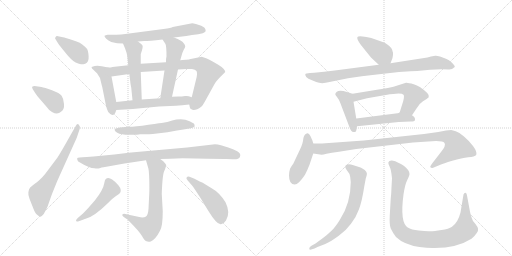
t = 0.00 s
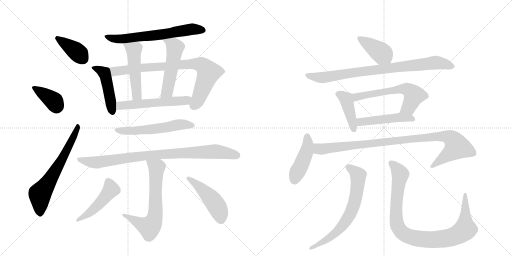
t = 3.39 s
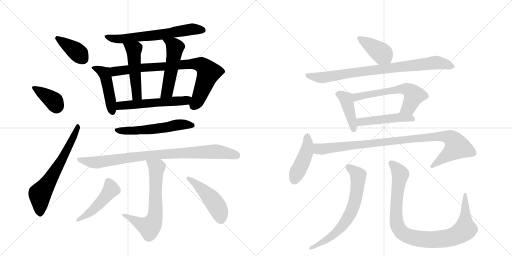
t = 6.78 s
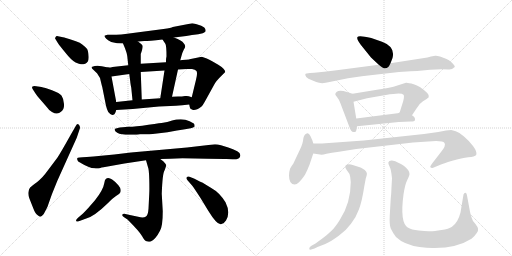
t = 10.18 s
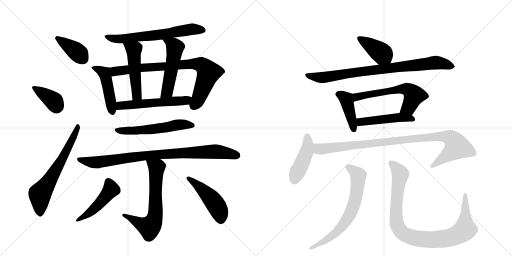
t = 13.57 s
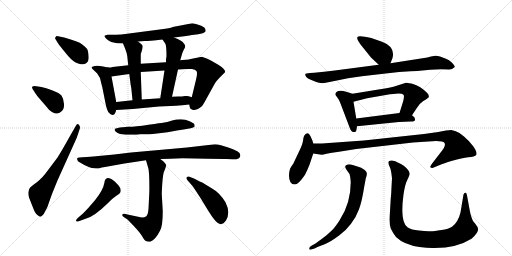
t = 16.96 s

The animated SVG that drew these frames (rendered in a browser with its animation timeline set to each time). Animation: 23 CSS @keyframes rules; one cycle of 16.96 s.

<svg version="1.1" viewBox="0 0 2048 1024" xmlns="http://www.w3.org/2000/svg">
  <g stroke="lightgray" stroke-dasharray="1,1" stroke-width="1" transform="scale(4, 4)">
    <line x1="0" y1="0" x2="256" y2="256"></line>
    <line x1="256" y1="0" x2="0" y2="256"></line>
    <line x1="128" y1="0" x2="128" y2="256"></line>
    <line x1="0" y1="128" x2="256" y2="128"></line>
    <line x1="256" y1="0" x2="512" y2="256"></line>
    <line x1="512" y1="0" x2="256" y2="256"></line>
    <line x1="384" y1="0" x2="384" y2="256"></line>
    <line x1="256" y1="128" x2="512" y2="128"></line>
  </g>
<g transform="scale(1, -1) translate(0, -850)">
   <style type="text/css">
    @keyframes keyframes0 {
      from {
       stroke: black;
       stroke-dashoffset: 388;
       stroke-width: 128;
       }
       56% {
       animation-timing-function: step-end;
       stroke: black;
       stroke-dashoffset: 0;
       stroke-width: 128;
       }
       to {
       stroke: black;
       stroke-width: 1024;
       }
       }
       #make-me-a-hanzi-animation-0 {
         animation: keyframes0 0.565755s both;
         animation-delay: 0.000000s;
         animation-timing-function: linear;
       }
    @keyframes keyframes1 {
      from {
       stroke: black;
       stroke-dashoffset: 379;
       stroke-width: 128;
       }
       55% {
       animation-timing-function: step-end;
       stroke: black;
       stroke-dashoffset: 0;
       stroke-width: 128;
       }
       to {
       stroke: black;
       stroke-width: 1024;
       }
       }
       #make-me-a-hanzi-animation-1 {
         animation: keyframes1 0.558431s both;
         animation-delay: 0.565755s;
         animation-timing-function: linear;
       }
    @keyframes keyframes2 {
      from {
       stroke: black;
       stroke-dashoffset: 647;
       stroke-width: 128;
       }
       68% {
       animation-timing-function: step-end;
       stroke: black;
       stroke-dashoffset: 0;
       stroke-width: 128;
       }
       to {
       stroke: black;
       stroke-width: 1024;
       }
       }
       #make-me-a-hanzi-animation-2 {
         animation: keyframes2 0.776530s both;
         animation-delay: 1.124186s;
         animation-timing-function: linear;
       }
    @keyframes keyframes3 {
      from {
       stroke: black;
       stroke-dashoffset: 646;
       stroke-width: 128;
       }
       68% {
       animation-timing-function: step-end;
       stroke: black;
       stroke-dashoffset: 0;
       stroke-width: 128;
       }
       to {
       stroke: black;
       stroke-width: 1024;
       }
       }
       #make-me-a-hanzi-animation-3 {
         animation: keyframes3 0.775716s both;
         animation-delay: 1.900716s;
         animation-timing-function: linear;
       }
    @keyframes keyframes4 {
      from {
       stroke: black;
       stroke-dashoffset: 465;
       stroke-width: 128;
       }
       60% {
       animation-timing-function: step-end;
       stroke: black;
       stroke-dashoffset: 0;
       stroke-width: 128;
       }
       to {
       stroke: black;
       stroke-width: 1024;
       }
       }
       #make-me-a-hanzi-animation-4 {
         animation: keyframes4 0.628418s both;
         animation-delay: 2.676432s;
         animation-timing-function: linear;
       }
    @keyframes keyframes5 {
      from {
       stroke: black;
       stroke-dashoffset: 814;
       stroke-width: 128;
       }
       73% {
       animation-timing-function: step-end;
       stroke: black;
       stroke-dashoffset: 0;
       stroke-width: 128;
       }
       to {
       stroke: black;
       stroke-width: 1024;
       }
       }
       #make-me-a-hanzi-animation-5 {
         animation: keyframes5 0.912435s both;
         animation-delay: 3.304850s;
         animation-timing-function: linear;
       }
    @keyframes keyframes6 {
      from {
       stroke: black;
       stroke-dashoffset: 496;
       stroke-width: 128;
       }
       62% {
       animation-timing-function: step-end;
       stroke: black;
       stroke-dashoffset: 0;
       stroke-width: 128;
       }
       to {
       stroke: black;
       stroke-width: 1024;
       }
       }
       #make-me-a-hanzi-animation-6 {
         animation: keyframes6 0.653646s both;
         animation-delay: 4.217285s;
         animation-timing-function: linear;
       }
    @keyframes keyframes7 {
      from {
       stroke: black;
       stroke-dashoffset: 517;
       stroke-width: 128;
       }
       63% {
       animation-timing-function: step-end;
       stroke: black;
       stroke-dashoffset: 0;
       stroke-width: 128;
       }
       to {
       stroke: black;
       stroke-width: 1024;
       }
       }
       #make-me-a-hanzi-animation-7 {
         animation: keyframes7 0.670736s both;
         animation-delay: 4.870931s;
         animation-timing-function: linear;
       }
    @keyframes keyframes8 {
      from {
       stroke: black;
       stroke-dashoffset: 552;
       stroke-width: 128;
       }
       64% {
       animation-timing-function: step-end;
       stroke: black;
       stroke-dashoffset: 0;
       stroke-width: 128;
       }
       to {
       stroke: black;
       stroke-width: 1024;
       }
       }
       #make-me-a-hanzi-animation-8 {
         animation: keyframes8 0.699219s both;
         animation-delay: 5.541667s;
         animation-timing-function: linear;
       }
    @keyframes keyframes9 {
      from {
       stroke: black;
       stroke-dashoffset: 565;
       stroke-width: 128;
       }
       65% {
       animation-timing-function: step-end;
       stroke: black;
       stroke-dashoffset: 0;
       stroke-width: 128;
       }
       to {
       stroke: black;
       stroke-width: 1024;
       }
       }
       #make-me-a-hanzi-animation-9 {
         animation: keyframes9 0.709798s both;
         animation-delay: 6.240885s;
         animation-timing-function: linear;
       }
    @keyframes keyframes10 {
      from {
       stroke: black;
       stroke-dashoffset: 894;
       stroke-width: 128;
       }
       74% {
       animation-timing-function: step-end;
       stroke: black;
       stroke-dashoffset: 0;
       stroke-width: 128;
       }
       to {
       stroke: black;
       stroke-width: 1024;
       }
       }
       #make-me-a-hanzi-animation-10 {
         animation: keyframes10 0.977539s both;
         animation-delay: 6.950684s;
         animation-timing-function: linear;
       }
    @keyframes keyframes11 {
      from {
       stroke: black;
       stroke-dashoffset: 657;
       stroke-width: 128;
       }
       68% {
       animation-timing-function: step-end;
       stroke: black;
       stroke-dashoffset: 0;
       stroke-width: 128;
       }
       to {
       stroke: black;
       stroke-width: 1024;
       }
       }
       #make-me-a-hanzi-animation-11 {
         animation: keyframes11 0.784668s both;
         animation-delay: 7.928223s;
         animation-timing-function: linear;
       }
    @keyframes keyframes12 {
      from {
       stroke: black;
       stroke-dashoffset: 472;
       stroke-width: 128;
       }
       61% {
       animation-timing-function: step-end;
       stroke: black;
       stroke-dashoffset: 0;
       stroke-width: 128;
       }
       to {
       stroke: black;
       stroke-width: 1024;
       }
       }
       #make-me-a-hanzi-animation-12 {
         animation: keyframes12 0.634115s both;
         animation-delay: 8.712891s;
         animation-timing-function: linear;
       }
    @keyframes keyframes13 {
      from {
       stroke: black;
       stroke-dashoffset: 473;
       stroke-width: 128;
       }
       61% {
       animation-timing-function: step-end;
       stroke: black;
       stroke-dashoffset: 0;
       stroke-width: 128;
       }
       to {
       stroke: black;
       stroke-width: 1024;
       }
       }
       #make-me-a-hanzi-animation-13 {
         animation: keyframes13 0.634928s both;
         animation-delay: 9.347005s;
         animation-timing-function: linear;
       }
    @keyframes keyframes14 {
      from {
       stroke: black;
       stroke-dashoffset: 406;
       stroke-width: 128;
       }
       57% {
       animation-timing-function: step-end;
       stroke: black;
       stroke-dashoffset: 0;
       stroke-width: 128;
       }
       to {
       stroke: black;
       stroke-width: 1024;
       }
       }
       #make-me-a-hanzi-animation-14 {
         animation: keyframes14 0.580404s both;
         animation-delay: 9.981934s;
         animation-timing-function: linear;
       }
    @keyframes keyframes15 {
      from {
       stroke: black;
       stroke-dashoffset: 844;
       stroke-width: 128;
       }
       73% {
       animation-timing-function: step-end;
       stroke: black;
       stroke-dashoffset: 0;
       stroke-width: 128;
       }
       to {
       stroke: black;
       stroke-width: 1024;
       }
       }
       #make-me-a-hanzi-animation-15 {
         animation: keyframes15 0.936849s both;
         animation-delay: 10.562337s;
         animation-timing-function: linear;
       }
    @keyframes keyframes16 {
      from {
       stroke: black;
       stroke-dashoffset: 420;
       stroke-width: 128;
       }
       58% {
       animation-timing-function: step-end;
       stroke: black;
       stroke-dashoffset: 0;
       stroke-width: 128;
       }
       to {
       stroke: black;
       stroke-width: 1024;
       }
       }
       #make-me-a-hanzi-animation-16 {
         animation: keyframes16 0.591797s both;
         animation-delay: 11.499186s;
         animation-timing-function: linear;
       }
    @keyframes keyframes17 {
      from {
       stroke: black;
       stroke-dashoffset: 600;
       stroke-width: 128;
       }
       66% {
       animation-timing-function: step-end;
       stroke: black;
       stroke-dashoffset: 0;
       stroke-width: 128;
       }
       to {
       stroke: black;
       stroke-width: 1024;
       }
       }
       #make-me-a-hanzi-animation-17 {
         animation: keyframes17 0.738281s both;
         animation-delay: 12.090983s;
         animation-timing-function: linear;
       }
    @keyframes keyframes18 {
      from {
       stroke: black;
       stroke-dashoffset: 479;
       stroke-width: 128;
       }
       61% {
       animation-timing-function: step-end;
       stroke: black;
       stroke-dashoffset: 0;
       stroke-width: 128;
       }
       to {
       stroke: black;
       stroke-width: 1024;
       }
       }
       #make-me-a-hanzi-animation-18 {
         animation: keyframes18 0.639811s both;
         animation-delay: 12.829264s;
         animation-timing-function: linear;
       }
    @keyframes keyframes19 {
      from {
       stroke: black;
       stroke-dashoffset: 442;
       stroke-width: 128;
       }
       59% {
       animation-timing-function: step-end;
       stroke: black;
       stroke-dashoffset: 0;
       stroke-width: 128;
       }
       to {
       stroke: black;
       stroke-width: 1024;
       }
       }
       #make-me-a-hanzi-animation-19 {
         animation: keyframes19 0.609701s both;
         animation-delay: 13.469076s;
         animation-timing-function: linear;
       }
    @keyframes keyframes20 {
      from {
       stroke: black;
       stroke-dashoffset: 980;
       stroke-width: 128;
       }
       76% {
       animation-timing-function: step-end;
       stroke: black;
       stroke-dashoffset: 0;
       stroke-width: 128;
       }
       to {
       stroke: black;
       stroke-width: 1024;
       }
       }
       #make-me-a-hanzi-animation-20 {
         animation: keyframes20 1.047526s both;
         animation-delay: 14.078776s;
         animation-timing-function: linear;
       }
    @keyframes keyframes21 {
      from {
       stroke: black;
       stroke-dashoffset: 679;
       stroke-width: 128;
       }
       69% {
       animation-timing-function: step-end;
       stroke: black;
       stroke-dashoffset: 0;
       stroke-width: 128;
       }
       to {
       stroke: black;
       stroke-width: 1024;
       }
       }
       #make-me-a-hanzi-animation-21 {
         animation: keyframes21 0.802572s both;
         animation-delay: 15.126302s;
         animation-timing-function: linear;
       }
    @keyframes keyframes22 {
      from {
       stroke: black;
       stroke-dashoffset: 958;
       stroke-width: 128;
       }
       76% {
       animation-timing-function: step-end;
       stroke: black;
       stroke-dashoffset: 0;
       stroke-width: 128;
       }
       to {
       stroke: black;
       stroke-width: 1024;
       }
       }
       #make-me-a-hanzi-animation-22 {
         animation: keyframes22 1.029622s both;
         animation-delay: 15.928874s;
         animation-timing-function: linear;
       }
</style>
<path d="M 232 705 Q 225 707 222 701.5 Q 219 696 221 695 L 232 677 Q 238 668 261 640 Q 287 607 302.5 600.5 Q 318 594 324 593 Q 330 592 341 595 Q 356 601 354.5 624 Q 353 647 348.5 654 Q 344 661 329 672.5 Q 314 684 257 700 L 232 705 Z" fill="lightgray"></path> 
<path d="M 145 505 Q 134 507 130 504 Q 126 501 131 493 L 142 476 Q 150 464 155 459 L 187 422 Q 198 406 208 402 Q 230 389 244 403 Q 258 413 256 434.5 Q 254 456 246.5 467 Q 239 478 208 489 Q 177 500 166 502 L 145 505 Z" fill="lightgray"></path> 
<path d="M 284 313 Q 245 243 230 220 L 191 168 Q 169 137 147.5 121.5 Q 126 106 120.5 100 Q 115 94 113.5 81.5 Q 112 69 118 55 L 133 17 Q 141 -5 151 -11 Q 157 -17 161.5 -16.5 Q 166 -16 175 -6 Q 183 9 190 23 Q 207 72 210 79 L 229 126 L 307 299 L 319 335 Q 322 344 315.5 351 Q 309 358 303 346 L 284 313 Z" fill="lightgray"></path> 
<path d="M 696 700 L 745 706 Q 757 708 768 710 L 785 712 Q 791 713 793 713 L 811 717 Q 817 719 822 724 Q 824 730 820 736.5 Q 816 743 796 750 Q 776 757 769 757 L 691 742 Q 686 738 654 734 L 509 715 Q 483 711 465 711 L 430 711 Q 422 709 418 707 Q 417 703 425 695 Q 433 687 445 682 Q 468 676 492 676 L 552 684 L 577 686 Q 594 686 650 692 L 696 700 Z" fill="lightgray"></path> 
<path d="M 432 580 L 407 585 Q 391 589 379 586 Q 366 583 366 582 L 368 576 L 388 557 L 400 538 Q 408 504 409 502 L 424 427 Q 427 414 433 402 Q 442 392 447 391 Q 448 390 454 391 Q 460 392 465 410 L 465 442 L 446 544 C 441 573 440 578 432 580 Z" fill="lightgray"></path> 
<path d="M 450 582 Q 445 580 432 580 C 402 577 416 540 446 544 L 517 554 L 563 562 L 658 568 L 712 572 L 747 574 L 768 574 Q 781 572 786 566 Q 791 557 784 531 L 767 461 C 760 432 755 437 757 432 L 759 422 Q 759 414 770 411 Q 783 407 805 423 Q 810 426 824 452 L 856 510 Q 863 525 887 548 L 901 562 Q 901 574 873 591 L 847 606 Q 838 612 827 616 L 807 623 L 758 613 L 756 612 L 744 611 Q 727 611 721 609 L 664 601 L 563 595 L 513 589 L 450 582 Z" fill="lightgray"></path> 
<path d="M 492 676 L 500 657 Q 508 636 509 626 L 513 589 L 517 554 L 521 524 Q 521 522 523 509 L 525 499 L 530 449 C 533 419 568 422 567 452 L 563 562 L 563 595 L 563 634 Q 573 662 570 668 Q 566 674 552 684 C 528 702 480 704 492 676 Z" fill="lightgray"></path> 
<path d="M 721 609 L 725 623 Q 729 640 735 651 Q 741 661 741 665 L 739 671 Q 739 672 734 678 Q 729 687 696 700 C 668 711 633 717 650 692 L 662 674 Q 666 664 666 625 Q 664 619 664 601 L 658 568 L 641 457 C 636 427 682 434 688 463 L 712 572 L 721 609 Z" fill="lightgray"></path> 
<path d="M 465 410 L 531 414 L 636 424 L 704 427 Q 716 428 729 429 L 757 432 C 787 435 795 452 767 461 L 755 465 Q 751 467 740 466 Q 729 464 712 464 L 688 463 L 641 457 L 567 452 L 530 449 L 465 442 C 435 439 435 408 465 410 Z" fill="lightgray"></path> 
<path d="M 578 313 Q 600 313 611 314 L 670 321 L 708 328 Q 731 331 740 333 L 763 337 Q 778 342 778.5 344 Q 779 346 777 354 Q 775 358 758.5 365.5 Q 742 373 723 373 Q 704 373 688.5 368 Q 673 363 669 362 L 652 359 Q 647 359 594 351 Q 541 343 514 343 L 479 340 L 460 335 Q 455 327 469 319 Q 483 311 518.5 311 Q 554 311 560 313 L 578 313 Z" fill="lightgray"></path> 
<path d="M 730 217 L 830 215 Q 898 215 905 214 L 930 213 Q 955 211 960 223.5 Q 965 236 949 245 Q 933 254 913 260 L 884 269 Q 870 273 860 273 L 748 260 L 524 240 L 457 232 L 374 224 L 347 222 Q 309 221 309 217 Q 308 217 309.5 210.5 Q 311 204 320 200 Q 357 177 378 177 Q 390 175 398.5 177.5 Q 407 180 414 181 L 498 196 L 584 209 L 641 214 L 681 215 L 730 217 Z" fill="lightgray"></path> 
<path d="M 584 209 L 592 181 Q 596 172 597 133 Q 598 93 597 75 L 594 15 Q 592 -11 584 -16 Q 576 -21 562 -19 L 524 -11 L 497 -5 Q 491 -5 489 -9 Q 488 -13 495 -18 L 510 -28 Q 557 -75 568 -94 Q 578 -113 586 -115 Q 592 -118 603 -116 Q 622 -108 640 -73 Q 651 -54 651 5 L 647 75 Q 650 157 658 168 Q 665 187 665 190 Q 664 192 661 196 L 653 205 Q 648 209 641 214 C 617 232 576 238 584 209 Z" fill="lightgray"></path> 
<path d="M 315 -35 L 345 -24 Q 378 -15 431 37 Q 450 57 464 66 Q 477 75 480 78.5 Q 483 82 483 90 Q 483 98 473.5 109.5 Q 464 121 448.5 132 Q 433 143 423 134 Q 419 130 417 117 Q 413 91 380 49 L 353 18 Q 340 4 332 -4 L 311 -22 Q 304 -28 304 -33 Q 304 -38 315 -35 Z" fill="lightgray"></path> 
<path d="M 770 106 Q 778 95 802 58 L 833 7 Q 868 -50 884 -47 Q 895 -46 904 -32 Q 923 -1 902 41 Q 878 80 845 98 L 809 120 Q 808 120 799 124 L 778 135 L 758 143 Q 751 146 747 141 Q 743 137 750 129 L 770 106 Z" fill="lightgray"></path> 
<path d="M 1562 597 L 1570 618 Q 1582 663 1528 683 L 1485 698 Q 1434 710 1430 702 Q 1425 696 1443 671 L 1484 620 L 1515 591 C 1537 571 1551 569 1562 597 Z" fill="lightgray"></path> 
<path d="M 1596 562 L 1642 565 Q 1652 566 1669 566 Q 1741 575 1794 572 Q 1806 570 1819 582 Q 1820 587 1808 599 Q 1796 611 1784 615 L 1760 624 Q 1746 628 1741 627 L 1724 624 Q 1712 620 1690 617 L 1562 597 L 1515 591 L 1339 568 Q 1295 562 1257 559 L 1240 558 Q 1222 558 1221 552 Q 1220 551 1225 542 Q 1231 535 1248 529 L 1265 522 Q 1286 513 1318 522 L 1392 537 L 1447 545 L 1525 554 Q 1561 559 1596 562 Z" fill="lightgray"></path> 
<path d="M 1410 475 L 1388 482 Q 1357 493 1346 482 Q 1341 477 1341 473 Q 1342 469 1348 462 Q 1355 454 1362 436 L 1398 341 Q 1401 333 1405 327 Q 1409 320 1419 322 Q 1425 322 1426 332 L 1428 345 L 1425 376 L 1414 443 C 1409 473 1411 475 1410 475 Z" fill="lightgray"></path> 
<path d="M 1514 492 L 1410 475 C 1380 470 1385 435 1414 443 L 1468 457 L 1543 470 Q 1578 476 1594 476 Q 1610 476 1614 471 Q 1618 466 1613 446 L 1598 398 C 1589 369 1631 364 1648 389 L 1666 416 Q 1677 436 1692 445 Q 1707 453 1715 461 Q 1717 470 1709 478 Q 1680 506 1655 513 Q 1631 520 1624 519 L 1574 503 Q 1523 492 1514 492 Z" fill="lightgray"></path> 
<path d="M 1428 345 L 1595 362 L 1643 364 Q 1658 364 1659 368 Q 1664 379 1648 389 C 1630 402 1628 402 1598 398 L 1425 376 C 1395 372 1398 342 1428 345 Z" fill="lightgray"></path> 
<path d="M 1179 112 Q 1194 112 1220 151 Q 1229 168 1238 191 L 1253 236 C 1259 254 1259 254 1253 276 L 1250 287 L 1242 305 Q 1236 318 1229 317 Q 1215 312 1213 294 Q 1212 276 1199 250 L 1173 195 Q 1160 178 1159 170 Q 1156 162 1156 148 Q 1156 112 1179 112 Z" fill="lightgray"></path> 
<path d="M 1253 236 L 1280 232 Q 1288 230 1306 235 Q 1325 239 1356 243 L 1425 254 L 1652 280 L 1713 284 Q 1771 289 1778 278 Q 1785 267 1764 242 L 1730 198 Q 1720 185 1721 182 Q 1722 178 1730 178 L 1764 192 Q 1771 195 1809 207 Q 1848 219 1873 221 Q 1899 223 1905 230 Q 1910 242 1892 266 Q 1874 289 1856 304 Q 1841 319 1823 325 L 1805 330 L 1784 328 L 1753 322 L 1696 314 L 1455 288 L 1288 276 L 1253 276 C 1223 276 1223 240 1253 236 Z" fill="lightgray"></path> 
<path d="M 1457 104 L 1463 136 Q 1469 154 1467 158 Q 1467 162 1459 170 Q 1445 179 1442 180 L 1414 189 Q 1397 194 1392 192 Q 1373 189 1386 171 L 1398 154 Q 1402 143 1403 122 Q 1403 37 1359 -30 Q 1341 -59 1326 -73 Q 1312 -87 1288 -105 L 1262 -124 L 1244 -134 Q 1236 -140 1237 -146 Q 1238 -152 1258 -144 L 1270 -138 L 1301 -126 Q 1324 -116 1355 -93 Q 1386 -70 1404 -45 Q 1424 -20 1436 13 Q 1448 45 1457 104 Z" fill="lightgray"></path> 
<path d="M 1568 137 L 1566 101 Q 1565 72 1563 56 L 1559 -12 Q 1557 -49 1563 -64 Q 1570 -79 1584 -98 Q 1616 -129 1678 -138 Q 1714 -143 1738 -142 Q 1828 -142 1886 -105 Q 1900 -93 1907 -82 Q 1914 -71 1912 -64 Q 1911 -58 1901 -45 Q 1890 -35 1887 -22 Q 1883 -12 1880 3 L 1868 68 Q 1867 74 1865 77 Q 1863 80 1862 79 Q 1856 78 1854 72 L 1842 0 Q 1832 -40 1808 -57 Q 1795 -66 1766 -70 Q 1737 -75 1721 -75 Q 1705 -76 1675 -72 Q 1645 -69 1631 -60 Q 1599 -40 1614 72 Q 1620 112 1629 130 Q 1638 148 1638 154 Q 1639 160 1633 169 Q 1618 189 1591 200 Q 1583 206 1568 208 Q 1544 209 1559 182 Q 1565 170 1568 137 Z" fill="lightgray"></path> 
      <clipPath id="make-me-a-hanzi-clip-0">
      <path d="M 232 705 Q 225 707 222 701.5 Q 219 696 221 695 L 232 677 Q 238 668 261 640 Q 287 607 302.5 600.5 Q 318 594 324 593 Q 330 592 341 595 Q 356 601 354.5 624 Q 353 647 348.5 654 Q 344 661 329 672.5 Q 314 684 257 700 L 232 705 Z" fill="lightgray"></path>
      </clipPath>
      <path clip-path="url(#make-me-a-hanzi-clip-0)" d="M 229 697 L 301 648 L 332 616 " fill="none" id="make-me-a-hanzi-animation-0" stroke-dasharray="260 520" stroke-linecap="round"></path>

      <clipPath id="make-me-a-hanzi-clip-1">
      <path d="M 145 505 Q 134 507 130 504 Q 126 501 131 493 L 142 476 Q 150 464 155 459 L 187 422 Q 198 406 208 402 Q 230 389 244 403 Q 258 413 256 434.5 Q 254 456 246.5 467 Q 239 478 208 489 Q 177 500 166 502 L 145 505 Z" fill="lightgray"></path>
      </clipPath>
      <path clip-path="url(#make-me-a-hanzi-clip-1)" d="M 138 499 L 215 447 L 227 419 " fill="none" id="make-me-a-hanzi-animation-1" stroke-dasharray="251 502" stroke-linecap="round"></path>

      <clipPath id="make-me-a-hanzi-clip-2">
      <path d="M 284 313 Q 245 243 230 220 L 191 168 Q 169 137 147.5 121.5 Q 126 106 120.5 100 Q 115 94 113.5 81.5 Q 112 69 118 55 L 133 17 Q 141 -5 151 -11 Q 157 -17 161.5 -16.5 Q 166 -16 175 -6 Q 183 9 190 23 Q 207 72 210 79 L 229 126 L 307 299 L 319 335 Q 322 344 315.5 351 Q 309 358 303 346 L 284 313 Z" fill="lightgray"></path>
      </clipPath>
      <path clip-path="url(#make-me-a-hanzi-clip-2)" d="M 160 -7 L 160 74 L 256 227 L 311 344 " fill="none" id="make-me-a-hanzi-animation-2" stroke-dasharray="519 1038" stroke-linecap="round"></path>

      <clipPath id="make-me-a-hanzi-clip-3">
      <path d="M 696 700 L 745 706 Q 757 708 768 710 L 785 712 Q 791 713 793 713 L 811 717 Q 817 719 822 724 Q 824 730 820 736.5 Q 816 743 796 750 Q 776 757 769 757 L 691 742 Q 686 738 654 734 L 509 715 Q 483 711 465 711 L 430 711 Q 422 709 418 707 Q 417 703 425 695 Q 433 687 445 682 Q 468 676 492 676 L 552 684 L 577 686 Q 594 686 650 692 L 696 700 Z" fill="lightgray"></path>
      </clipPath>
      <path clip-path="url(#make-me-a-hanzi-clip-3)" d="M 426 704 L 456 695 L 497 694 L 654 713 L 765 734 L 811 729 " fill="none" id="make-me-a-hanzi-animation-3" stroke-dasharray="518 1036" stroke-linecap="round"></path>

      <clipPath id="make-me-a-hanzi-clip-4">
      <path d="M 432 580 L 407 585 Q 391 589 379 586 Q 366 583 366 582 L 368 576 L 388 557 L 400 538 Q 408 504 409 502 L 424 427 Q 427 414 433 402 Q 442 392 447 391 Q 448 390 454 391 Q 460 392 465 410 L 465 442 L 446 544 C 441 573 440 578 432 580 Z" fill="lightgray"></path>
      </clipPath>
      <path clip-path="url(#make-me-a-hanzi-clip-4)" d="M 373 581 L 418 554 L 451 401 " fill="none" id="make-me-a-hanzi-animation-4" stroke-dasharray="337 674" stroke-linecap="round"></path>

      <clipPath id="make-me-a-hanzi-clip-5">
      <path d="M 450 582 Q 445 580 432 580 C 402 577 416 540 446 544 L 517 554 L 563 562 L 658 568 L 712 572 L 747 574 L 768 574 Q 781 572 786 566 Q 791 557 784 531 L 767 461 C 760 432 755 437 757 432 L 759 422 Q 759 414 770 411 Q 783 407 805 423 Q 810 426 824 452 L 856 510 Q 863 525 887 548 L 901 562 Q 901 574 873 591 L 847 606 Q 838 612 827 616 L 807 623 L 758 613 L 756 612 L 744 611 Q 727 611 721 609 L 664 601 L 563 595 L 513 589 L 450 582 Z" fill="lightgray"></path>
      </clipPath>
      <path clip-path="url(#make-me-a-hanzi-clip-5)" d="M 438 575 L 465 565 L 559 579 L 768 595 L 805 591 L 834 560 L 796 458 L 776 428 " fill="none" id="make-me-a-hanzi-animation-5" stroke-dasharray="686 1372" stroke-linecap="round"></path>

      <clipPath id="make-me-a-hanzi-clip-6">
      <path d="M 492 676 L 500 657 Q 508 636 509 626 L 513 589 L 517 554 L 521 524 Q 521 522 523 509 L 525 499 L 530 449 C 533 419 568 422 567 452 L 563 562 L 563 595 L 563 634 Q 573 662 570 668 Q 566 674 552 684 C 528 702 480 704 492 676 Z" fill="lightgray"></path>
      </clipPath>
      <path clip-path="url(#make-me-a-hanzi-clip-6)" d="M 500 674 L 535 648 L 548 475 L 536 456 " fill="none" id="make-me-a-hanzi-animation-6" stroke-dasharray="368 736" stroke-linecap="round"></path>

      <clipPath id="make-me-a-hanzi-clip-7">
      <path d="M 721 609 L 725 623 Q 729 640 735 651 Q 741 661 741 665 L 739 671 Q 739 672 734 678 Q 729 687 696 700 C 668 711 633 717 650 692 L 662 674 Q 666 664 666 625 Q 664 619 664 601 L 658 568 L 641 457 C 636 427 682 434 688 463 L 712 572 L 721 609 Z" fill="lightgray"></path>
      </clipPath>
      <path clip-path="url(#make-me-a-hanzi-clip-7)" d="M 658 691 L 694 670 L 700 659 L 671 491 L 648 463 " fill="none" id="make-me-a-hanzi-animation-7" stroke-dasharray="389 778" stroke-linecap="round"></path>

      <clipPath id="make-me-a-hanzi-clip-8">
      <path d="M 465 410 L 531 414 L 636 424 L 704 427 Q 716 428 729 429 L 757 432 C 787 435 795 452 767 461 L 755 465 Q 751 467 740 466 Q 729 464 712 464 L 688 463 L 641 457 L 567 452 L 530 449 L 465 442 C 435 439 435 408 465 410 Z" fill="lightgray"></path>
      </clipPath>
      <path clip-path="url(#make-me-a-hanzi-clip-8)" d="M 471 415 L 484 427 L 744 448 L 759 456 " fill="none" id="make-me-a-hanzi-animation-8" stroke-dasharray="424 848" stroke-linecap="round"></path>

      <clipPath id="make-me-a-hanzi-clip-9">
      <path d="M 578 313 Q 600 313 611 314 L 670 321 L 708 328 Q 731 331 740 333 L 763 337 Q 778 342 778.5 344 Q 779 346 777 354 Q 775 358 758.5 365.5 Q 742 373 723 373 Q 704 373 688.5 368 Q 673 363 669 362 L 652 359 Q 647 359 594 351 Q 541 343 514 343 L 479 340 L 460 335 Q 455 327 469 319 Q 483 311 518.5 311 Q 554 311 560 313 L 578 313 Z" fill="lightgray"></path>
      </clipPath>
      <path clip-path="url(#make-me-a-hanzi-clip-9)" d="M 466 331 L 529 326 L 668 341 L 718 352 L 773 348 " fill="none" id="make-me-a-hanzi-animation-9" stroke-dasharray="437 874" stroke-linecap="round"></path>

      <clipPath id="make-me-a-hanzi-clip-10">
      <path d="M 730 217 L 830 215 Q 898 215 905 214 L 930 213 Q 955 211 960 223.5 Q 965 236 949 245 Q 933 254 913 260 L 884 269 Q 870 273 860 273 L 748 260 L 524 240 L 457 232 L 374 224 L 347 222 Q 309 221 309 217 Q 308 217 309.5 210.5 Q 311 204 320 200 Q 357 177 378 177 Q 390 175 398.5 177.5 Q 407 180 414 181 L 498 196 L 584 209 L 641 214 L 681 215 L 730 217 Z" fill="lightgray"></path>
      </clipPath>
      <path clip-path="url(#make-me-a-hanzi-clip-10)" d="M 313 214 L 375 200 L 638 233 L 856 244 L 946 229 " fill="none" id="make-me-a-hanzi-animation-10" stroke-dasharray="766 1532" stroke-linecap="round"></path>

      <clipPath id="make-me-a-hanzi-clip-11">
      <path d="M 584 209 L 592 181 Q 596 172 597 133 Q 598 93 597 75 L 594 15 Q 592 -11 584 -16 Q 576 -21 562 -19 L 524 -11 L 497 -5 Q 491 -5 489 -9 Q 488 -13 495 -18 L 510 -28 Q 557 -75 568 -94 Q 578 -113 586 -115 Q 592 -118 603 -116 Q 622 -108 640 -73 Q 651 -54 651 5 L 647 75 Q 650 157 658 168 Q 665 187 665 190 Q 664 192 661 196 L 653 205 Q 648 209 641 214 C 617 232 576 238 584 209 Z" fill="lightgray"></path>
      </clipPath>
      <path clip-path="url(#make-me-a-hanzi-clip-11)" d="M 592 204 L 627 179 L 623 10 L 613 -39 L 598 -59 L 495 -11 " fill="none" id="make-me-a-hanzi-animation-11" stroke-dasharray="529 1058" stroke-linecap="round"></path>

      <clipPath id="make-me-a-hanzi-clip-12">
      <path d="M 315 -35 L 345 -24 Q 378 -15 431 37 Q 450 57 464 66 Q 477 75 480 78.5 Q 483 82 483 90 Q 483 98 473.5 109.5 Q 464 121 448.5 132 Q 433 143 423 134 Q 419 130 417 117 Q 413 91 380 49 L 353 18 Q 340 4 332 -4 L 311 -22 Q 304 -28 304 -33 Q 304 -38 315 -35 Z" fill="lightgray"></path>
      </clipPath>
      <path clip-path="url(#make-me-a-hanzi-clip-12)" d="M 433 124 L 444 93 L 408 46 L 354 -5 L 310 -29 " fill="none" id="make-me-a-hanzi-animation-12" stroke-dasharray="344 688" stroke-linecap="round"></path>

      <clipPath id="make-me-a-hanzi-clip-13">
      <path d="M 770 106 Q 778 95 802 58 L 833 7 Q 868 -50 884 -47 Q 895 -46 904 -32 Q 923 -1 902 41 Q 878 80 845 98 L 809 120 Q 808 120 799 124 L 778 135 L 758 143 Q 751 146 747 141 Q 743 137 750 129 L 770 106 Z" fill="lightgray"></path>
      </clipPath>
      <path clip-path="url(#make-me-a-hanzi-clip-13)" d="M 754 136 L 841 61 L 876 9 L 883 -30 " fill="none" id="make-me-a-hanzi-animation-13" stroke-dasharray="345 690" stroke-linecap="round"></path>

      <clipPath id="make-me-a-hanzi-clip-14">
      <path d="M 1562 597 L 1570 618 Q 1582 663 1528 683 L 1485 698 Q 1434 710 1430 702 Q 1425 696 1443 671 L 1484 620 L 1515 591 C 1537 571 1551 569 1562 597 Z" fill="lightgray"></path>
      </clipPath>
      <path clip-path="url(#make-me-a-hanzi-clip-14)" d="M 1435 698 L 1531 634 L 1553 607 " fill="none" id="make-me-a-hanzi-animation-14" stroke-dasharray="278 556" stroke-linecap="round"></path>

      <clipPath id="make-me-a-hanzi-clip-15">
      <path d="M 1596 562 L 1642 565 Q 1652 566 1669 566 Q 1741 575 1794 572 Q 1806 570 1819 582 Q 1820 587 1808 599 Q 1796 611 1784 615 L 1760 624 Q 1746 628 1741 627 L 1724 624 Q 1712 620 1690 617 L 1562 597 L 1515 591 L 1339 568 Q 1295 562 1257 559 L 1240 558 Q 1222 558 1221 552 Q 1220 551 1225 542 Q 1231 535 1248 529 L 1265 522 Q 1286 513 1318 522 L 1392 537 L 1447 545 L 1525 554 Q 1561 559 1596 562 Z" fill="lightgray"></path>
      </clipPath>
      <path clip-path="url(#make-me-a-hanzi-clip-15)" d="M 1228 549 L 1284 539 L 1748 600 L 1809 583 " fill="none" id="make-me-a-hanzi-animation-15" stroke-dasharray="716 1432" stroke-linecap="round"></path>

      <clipPath id="make-me-a-hanzi-clip-16">
      <path d="M 1410 475 L 1388 482 Q 1357 493 1346 482 Q 1341 477 1341 473 Q 1342 469 1348 462 Q 1355 454 1362 436 L 1398 341 Q 1401 333 1405 327 Q 1409 320 1419 322 Q 1425 322 1426 332 L 1428 345 L 1425 376 L 1414 443 C 1409 473 1411 475 1410 475 Z" fill="lightgray"></path>
      </clipPath>
      <path clip-path="url(#make-me-a-hanzi-clip-16)" d="M 1352 473 L 1374 465 L 1384 454 L 1415 332 " fill="none" id="make-me-a-hanzi-animation-16" stroke-dasharray="292 584" stroke-linecap="round"></path>

      <clipPath id="make-me-a-hanzi-clip-17">
      <path d="M 1514 492 L 1410 475 C 1380 470 1385 435 1414 443 L 1468 457 L 1543 470 Q 1578 476 1594 476 Q 1610 476 1614 471 Q 1618 466 1613 446 L 1598 398 C 1589 369 1631 364 1648 389 L 1666 416 Q 1677 436 1692 445 Q 1707 453 1715 461 Q 1717 470 1709 478 Q 1680 506 1655 513 Q 1631 520 1624 519 L 1574 503 Q 1523 492 1514 492 Z" fill="lightgray"></path>
      </clipPath>
      <path clip-path="url(#make-me-a-hanzi-clip-17)" d="M 1420 449 L 1425 461 L 1449 468 L 1565 489 L 1627 493 L 1656 469 L 1634 420 L 1605 402 " fill="none" id="make-me-a-hanzi-animation-17" stroke-dasharray="472 944" stroke-linecap="round"></path>

      <clipPath id="make-me-a-hanzi-clip-18">
      <path d="M 1428 345 L 1595 362 L 1643 364 Q 1658 364 1659 368 Q 1664 379 1648 389 C 1630 402 1628 402 1598 398 L 1425 376 C 1395 372 1398 342 1428 345 Z" fill="lightgray"></path>
      </clipPath>
      <path clip-path="url(#make-me-a-hanzi-clip-18)" d="M 1435 353 L 1442 362 L 1577 379 L 1640 378 L 1652 373 " fill="none" id="make-me-a-hanzi-animation-18" stroke-dasharray="351 702" stroke-linecap="round"></path>

      <clipPath id="make-me-a-hanzi-clip-19">
      <path d="M 1179 112 Q 1194 112 1220 151 Q 1229 168 1238 191 L 1253 236 C 1259 254 1259 254 1253 276 L 1250 287 L 1242 305 Q 1236 318 1229 317 Q 1215 312 1213 294 Q 1212 276 1199 250 L 1173 195 Q 1160 178 1159 170 Q 1156 162 1156 148 Q 1156 112 1179 112 Z" fill="lightgray"></path>
      </clipPath>
      <path clip-path="url(#make-me-a-hanzi-clip-19)" d="M 1229 306 L 1232 276 L 1226 243 L 1178 131 " fill="none" id="make-me-a-hanzi-animation-19" stroke-dasharray="314 628" stroke-linecap="round"></path>

      <clipPath id="make-me-a-hanzi-clip-20">
      <path d="M 1253 236 L 1280 232 Q 1288 230 1306 235 Q 1325 239 1356 243 L 1425 254 L 1652 280 L 1713 284 Q 1771 289 1778 278 Q 1785 267 1764 242 L 1730 198 Q 1720 185 1721 182 Q 1722 178 1730 178 L 1764 192 Q 1771 195 1809 207 Q 1848 219 1873 221 Q 1899 223 1905 230 Q 1910 242 1892 266 Q 1874 289 1856 304 Q 1841 319 1823 325 L 1805 330 L 1784 328 L 1753 322 L 1696 314 L 1455 288 L 1288 276 L 1253 276 C 1223 276 1223 240 1253 236 Z" fill="lightgray"></path>
      </clipPath>
      <path clip-path="url(#make-me-a-hanzi-clip-20)" d="M 1259 269 L 1272 256 L 1286 254 L 1734 303 L 1781 304 L 1802 298 L 1828 263 L 1727 183 " fill="none" id="make-me-a-hanzi-animation-20" stroke-dasharray="852 1704" stroke-linecap="round"></path>

      <clipPath id="make-me-a-hanzi-clip-21">
      <path d="M 1457 104 L 1463 136 Q 1469 154 1467 158 Q 1467 162 1459 170 Q 1445 179 1442 180 L 1414 189 Q 1397 194 1392 192 Q 1373 189 1386 171 L 1398 154 Q 1402 143 1403 122 Q 1403 37 1359 -30 Q 1341 -59 1326 -73 Q 1312 -87 1288 -105 L 1262 -124 L 1244 -134 Q 1236 -140 1237 -146 Q 1238 -152 1258 -144 L 1270 -138 L 1301 -126 Q 1324 -116 1355 -93 Q 1386 -70 1404 -45 Q 1424 -20 1436 13 Q 1448 45 1457 104 Z" fill="lightgray"></path>
      </clipPath>
      <path clip-path="url(#make-me-a-hanzi-clip-21)" d="M 1391 181 L 1415 167 L 1432 145 L 1427 81 L 1406 4 L 1376 -45 L 1339 -86 L 1243 -141 " fill="none" id="make-me-a-hanzi-animation-21" stroke-dasharray="551 1102" stroke-linecap="round"></path>

      <clipPath id="make-me-a-hanzi-clip-22">
      <path d="M 1568 137 L 1566 101 Q 1565 72 1563 56 L 1559 -12 Q 1557 -49 1563 -64 Q 1570 -79 1584 -98 Q 1616 -129 1678 -138 Q 1714 -143 1738 -142 Q 1828 -142 1886 -105 Q 1900 -93 1907 -82 Q 1914 -71 1912 -64 Q 1911 -58 1901 -45 Q 1890 -35 1887 -22 Q 1883 -12 1880 3 L 1868 68 Q 1867 74 1865 77 Q 1863 80 1862 79 Q 1856 78 1854 72 L 1842 0 Q 1832 -40 1808 -57 Q 1795 -66 1766 -70 Q 1737 -75 1721 -75 Q 1705 -76 1675 -72 Q 1645 -69 1631 -60 Q 1599 -40 1614 72 Q 1620 112 1629 130 Q 1638 148 1638 154 Q 1639 160 1633 169 Q 1618 189 1591 200 Q 1583 206 1568 208 Q 1544 209 1559 182 Q 1565 170 1568 137 Z" fill="lightgray"></path>
      </clipPath>
      <path clip-path="url(#make-me-a-hanzi-clip-22)" d="M 1565 194 L 1587 175 L 1600 151 L 1586 48 L 1588 -46 L 1603 -75 L 1635 -96 L 1691 -107 L 1746 -108 L 1805 -99 L 1849 -78 L 1861 -67 L 1860 73 " fill="none" id="make-me-a-hanzi-animation-22" stroke-dasharray="830 1660" stroke-linecap="round"></path>

</g>
</svg>
